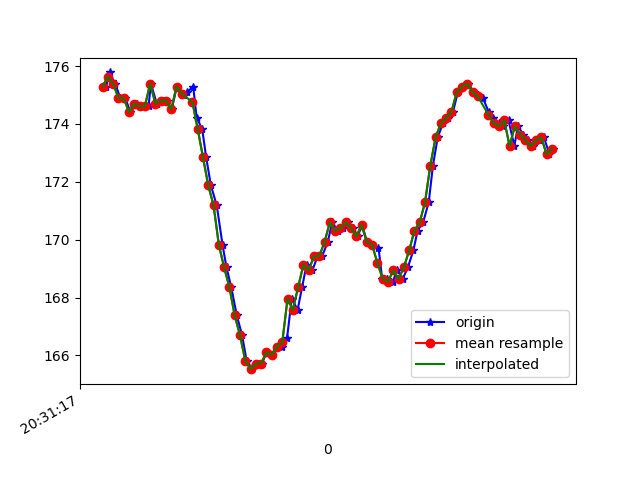

Source data for this figure (header and first rows):
1618777877733, 1473561626974744, 175.29297, -265.52734, -81.15234
1618777877747, 1473561647607146, 175.8, -265.5, -82.23
1618777877755, 1473561665217938, 175.5, -265.2, -82.03
1618777877768, 1473561684263232, 175.4, -264.8, -81.25
1618777877787, 1473561703278004, 174.9, -265.1, -81.93
1618777877806, 1473561722231734, 174.9, -265.2, -81.84
1618777877825, 1473561741246506, 174.4, -265.9, -82.23
1618777877850, 1473561760841183, 174.7, -265, -81.54
1618777877864, 1473561779428657, 174.6, -264.6, -81.93
1618777877894, 1473561800000016, 174.6, -264.4, -81.45
1618777877903, 1473561817793936, 175.4, -264.4, -81.45
1618777877925, 1473561836930794, 174.7, -263.5, -80.76
1618777877949, 1473561855854002, 174.8, -262.9, -81.25
1618777877963, 1473561875235030, 174.8, -261.3, -80.47
1618777877982, 1473561894280324, 174.5, -258.6, -80.27
1618777878001, 1473561913417181, 175.3, -256.1, -78.91
1618777878027, 1473561932462475, 175.0, -251.6, -77.83
1618777878039, 1473561951751939, 175.1, -245.3, -75.2
1618777878063, 1473561970705669, 175.3, -238.8, -72.46
1618777878076, 1473561989903569, 174.2, -232.6, -66.31
1618777878097, 1473562008948862, 173.8, -228.6, -63.18
1618777878112, 1473562027994156, 172.9, -226, -59.96
1618777878130, 1473562047039450, 171.9, -223.6, -55.08
1618777878152, 1473562066328914, 171.2, -222, -52.25
1618777878174, 1473562085282643, 169.8, -220.8, -48.44
1618777878189, 1473562104327937, 169, -219.2, -46
1618777878207, 1473562123342709, 168.4, -219.2, -43.55
1618777878228, 1473562142357482, 167.4, -218.6, -41.99
1618777878248, 1473562161524860, 166.7, -218.3, -40.53
1618777878265, 1473562180509111, 165.8, -218.1, -38.09
1618777878286, 1473562199707011, 165.5, -218.7, -37.01
1618777878309, 1473562218752305, 165.7, -218, -36.04
1618777878323, 1473562237767077, 165.7, -217.8, -35.55
1618777878341, 1473562256873414, 166.1, -217.8, -35.55
1618777878360, 1473562275827143, 166, -217.7, -35.94
1618777878381, 1473562295025043, 166.3, -217.9, -35.35
1618777878400, 1473562314039816, 166.3, -218.4, -35.55
1618777878418, 1473562332932503, 166.6, -218, -35.74
1618777878436, 1473562351947275, 168, -218.3, -35.64
1618777878458, 1473562370992569, 167.6, -217.2, -35.25
1618777878475, 1473562390098905, 168.4, -217.5, -35.35
1618777878492, 1473562409083156, 169.1, -217.9, -35.16
1618777878514, 1473562428128450, 168.9, -217.9, -35.16
1618777878534, 1473562447173743, 169.4, -218, -35.55
1618777878551, 1473562466524250, 169.4, -217.8, -36.91
1618777878572, 1473562485355894, 169.9, -218.3, -38.38
1618777878589, 1473562504492752, 170.6, -218.1, -39.45
1618777878609, 1473562523721173, 170.3, -218.8, -40.43
1618777878629, 1473562542674903, 170.4, -218.8, -41.99
1618777878649, 1473562561842282, 170.6, -219.1, -41.99
1618777878667, 1473562580643405, 170.4, -219.6, -44.04
1618777878685, 1473562599719220, 170.1, -219.4, -45.12
1618777878702, 1473562618703471, 170.5, -219.1, -44.43
1618777878721, 1473562637779286, 169.9, -219.5, -44.73
1618777878740, 1473562656855101, 169.8, -220.2, -46.78
1618777878764, 1473562676053001, 169.7, -220.5, -48.24
1618777878778, 1473562695067773, 168.7, -221.4, -49.8
1618777878797, 1473562714267807, 168.7, -222.6, -52.44
1618777878818, 1473562733313101, 168.6, -223.7, -54.69
1618777878835, 1473562752327873, 168.9, -224.3, -56.25
1618777878856, 1473562771586816, 168.7, -225.9, -58.69
... 30 more rows
